Run: headless pygame with SDL's dummy video driver; simulated clock (each Clock.tick advances the game by its frame time, no real sleeping); random seed 0; keys injected as events and as key.get_pressed() state; no mouse input.
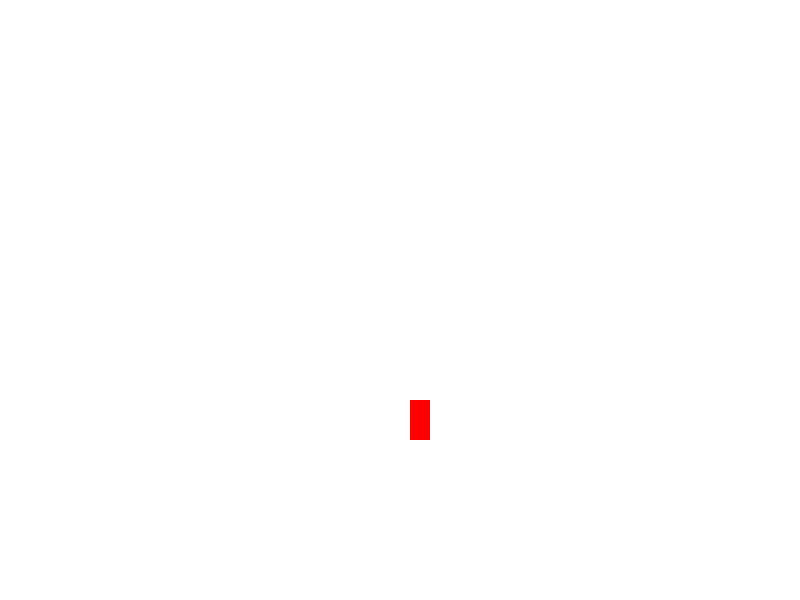
Frame 1 of 4 · flips 1–60 · no input
Frame 2 of 4 · flips 61–180 · tapped SPACE, RETURN · held RIGHT (→), D · screen unchanged from frame 1, image omitted
Frame 3 of 4 · flips 181–300 · held DOWN (↓), S · screen unchanged from frame 2, image omitted
Frame 4 of 4 · flips 301–420 · held LEFT (←), A, UP (↑), W · screen unchanged from frame 3, image omitted

The pygame program that drew these frames:

import math
import pygame
from pygame.math import Vector2

class CirclePath():
    
    def __init__(self,
            now,
            final,
            centre,
            #self.clockwise = 0#0為順時針,1為逆時針,若未給值預設為0
            sprite123
        ):
        
        self.enabled = True
        self.angle_difference = 3
        self.posistion = Vector2( now )
        self.centre = ( centre )
        self.moveVector = self.posistion - self.centre
        self.final = Vector2( final )
        self.finalVector = self.final - self.centre
        self.direction = Vector2(0, -1)
        self.speed = 2
        self.sp123 = sprite123
        

    def NextCoor( self,nowpos ):
        #if ( )
        self.sp123.direction.rotate_ip(self.sp123.angle_speed)
        self.sp123.angle += self.sp123.angle_speed
        self.sp123.image = pygame.transform.rotate(self.sp123.original_image, -self.sp123.angle)
        self.sp123.rect = self.sp123.image.get_rect(midtop=self.sp123.rect.midtop)
        # Update the position vector and the rect.
        self.sp123.position += self.sp123.direction * self.sp123.speed
        self.sp123.rect.center = self.sp123.position



SCREEN_WIDTH = 800
SCREEN_HEIGHT = 600

BLACK = (0, 0, 0)
WHITE = (255, 255, 255)
RED = (255, 0, 0)


class Player(pygame.sprite.Sprite):

    def __init__(self, pos=(420, 420)):
        super(Player, self).__init__()
        self.image = pygame.Surface([20, 40], pygame.SRCALPHA)
        self.image.fill(RED)
        self.original_image = self.image
        self.rect = self.image.get_rect(center=pos)
        self.position = Vector2(pos)
        # The vector points upwards.
        self.direction = Vector2(0, -1)
        self.speed = 0
        self.angle_speed = 0
        self.angle = 0
        self.c = CirclePath(self.position,(150,150),(50,50), self)

    def update(self):
        if self.angle_speed != 0:
            # Rotate the direction vector and then the image
            self.c.NextCoor(self.position)
            


class Bullet(pygame.sprite.Sprite):
    """ This class represents the bullet. """

    def __init__(self, pos, direction, angle):
        """Take the pos, direction and angle of the player."""
        super(Bullet, self).__init__()
        self.image = pygame.Surface([4, 10], pygame.SRCALPHA)
        self.image.fill(BLACK)
        # Rotate the image by the player.angle (negative since y-axis is flipped).
        self.image = pygame.transform.rotozoom(self.image, -angle, 1)
        # Pass the center of the player as the center of the bullet.rect.
        self.rect = self.image.get_rect(center=pos)
        self.position = Vector2(pos)  # The position vector.
        self.velocity = direction * 11  # Multiply by desired speed.

    def update(self):
        """Move the bullet."""
        self.position += self.velocity  # Update the position vector.
        self.rect.center = self.position  # And the rect.

        if self.rect.x < 0 or self.rect.x > SCREEN_WIDTH or self.rect.y < 0 or self.rect.y > SCREEN_HEIGHT:
            self.kill()


def main():
    pygame.init()
    pygame.key.set_repeat(500,30)

    screen = pygame.display.set_mode([SCREEN_WIDTH, SCREEN_HEIGHT])
    screen_rect = screen.get_rect()

    all_sprites_list = pygame.sprite.Group()
    bullet_group = pygame.sprite.Group()  # "group" not "list".

    player = Player()
    all_sprites_list.add(player)

    MAXSPEED = 15
    MINSPEED = -5

    clock = pygame.time.Clock()

    done = False
    while not done:
        clock.tick(60)

        for event in pygame.event.get():
            if event.type == pygame.QUIT:
                done = True
            elif event.type == pygame.KEYDOWN:
                if event.key == pygame.K_UP and player.speed > MINSPEED:
                    player.speed = 3
                if event.key == pygame.K_DOWN and player.speed < MAXSPEED:
                    player.speed = -3
                if event.key == pygame.K_LEFT:
                    player.angle_speed = -3
                if event.key == pygame.K_RIGHT:
                    player.angle_speed = 3
                if event.key == pygame.K_SPACE:
                    # Just pass the rect.center, direction vector and angle.
                    bullet = Bullet(
                        player.rect.center, player.direction, player.angle)
                    all_sprites_list.add(bullet)
                    bullet_group.add(bullet)
            elif event.type == pygame.KEYUP:
                if event.key == pygame.K_LEFT:
                    player.angle_speed = 0
                elif event.key == pygame.K_RIGHT:
                    player.angle_speed = 0

        all_sprites_list.update()
        player.rect.clamp_ip(screen_rect)

        screen.fill(WHITE)
        all_sprites_list.draw(screen)
        pygame.display.flip()

if __name__ == '__main__':
    main()
    pygame.quit()

            
            
